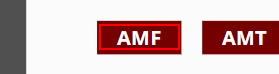
Workflow: Case Daily Report

Step 1: click on the element '{{directory}}' in window 'Health Report - Power Apps' (chrome.exe)

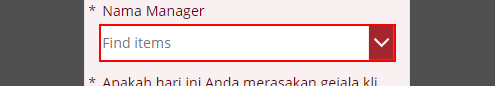
Step 2: click on the element

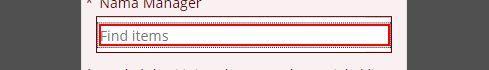
Step 3: type [managerEmail] into the text box

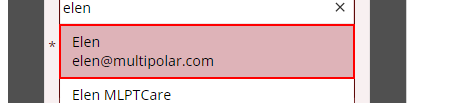
Step 4: click on the list item in window 'Health Report - Power Apps' (chrome.exe)

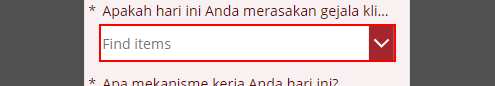
Step 5: click on the element

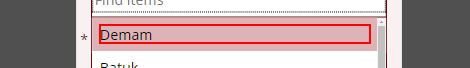
Step 6: click on the element '{{symptom}}' in window 'Health Report - Power Apps' (chrome.exe)

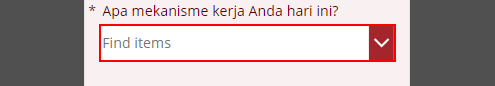
Step 7: click on the element

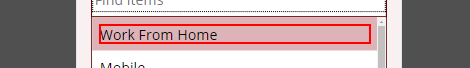
Step 8: click on the element '{{workMethod}}' in window 'Health Report - Power Apps' (chrome.exe)

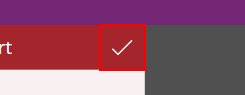
Step 9: click on the element in window 'Health Report - Power Apps' (chrome.exe)

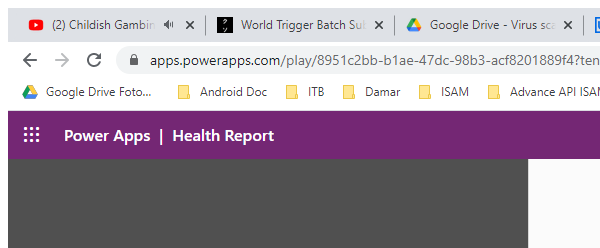
Step 10: Close Window 'chrome.exe Health'